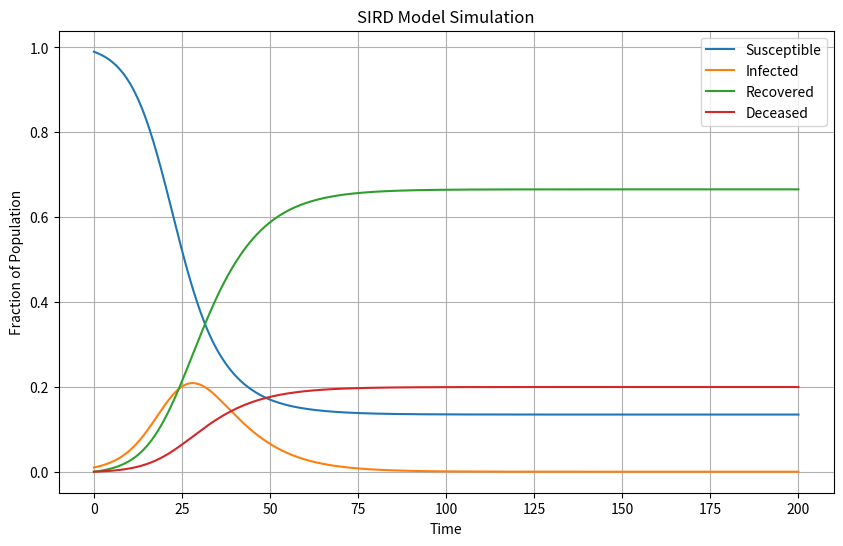

Write the Python code that produced this figure.
#!/usr/bin/env python
# coding: utf-8

# In[1]:


import numpy as np
from scipy.integrate import solve_ivp
import matplotlib.pyplot as plt
# SIRD ODE equations
def sird_model(t, y, beta, gamma, mu):
    S, I, R, D = y
    dSdt = -beta * S * I
    dIdt = beta * S * I - gamma * I - mu * I
    dRdt = gamma * I
    dDdt = mu * I
    return [dSdt, dIdt, dRdt, dDdt]

# Initial conditions and parameters
S0 = 0.99  # Initial susceptible fraction
I0 = 0.01  # Initial infected fraction
R0 = 0.0   # Initial recovered fraction
D0 = 0.0   # Initial deceased fraction
beta = 0.3  # Transmission rate
gamma = 0.1  # Recovery rate
mu = 0.03   # Mortality rate

# Time span
t_span = (0, 200)

# Solve the ODEs
sol = solve_ivp(
    sird_model, t_span, [S0, I0, R0, D0],
    args=(beta, gamma, mu),
    t_eval=np.linspace(0, 200, 1000)
)

# Plot the results
plt.figure(figsize=(10, 6))
plt.plot(sol.t, sol.y[0], label='Susceptible')
plt.plot(sol.t, sol.y[1], label='Infected')
plt.plot(sol.t, sol.y[2], label='Recovered')
plt.plot(sol.t, sol.y[3], label='Deceased')
plt.xlabel('Time')
plt.ylabel('Fraction of Population')
plt.title('SIRD Model Simulation')
plt.legend()
plt.grid()
plt.show()

